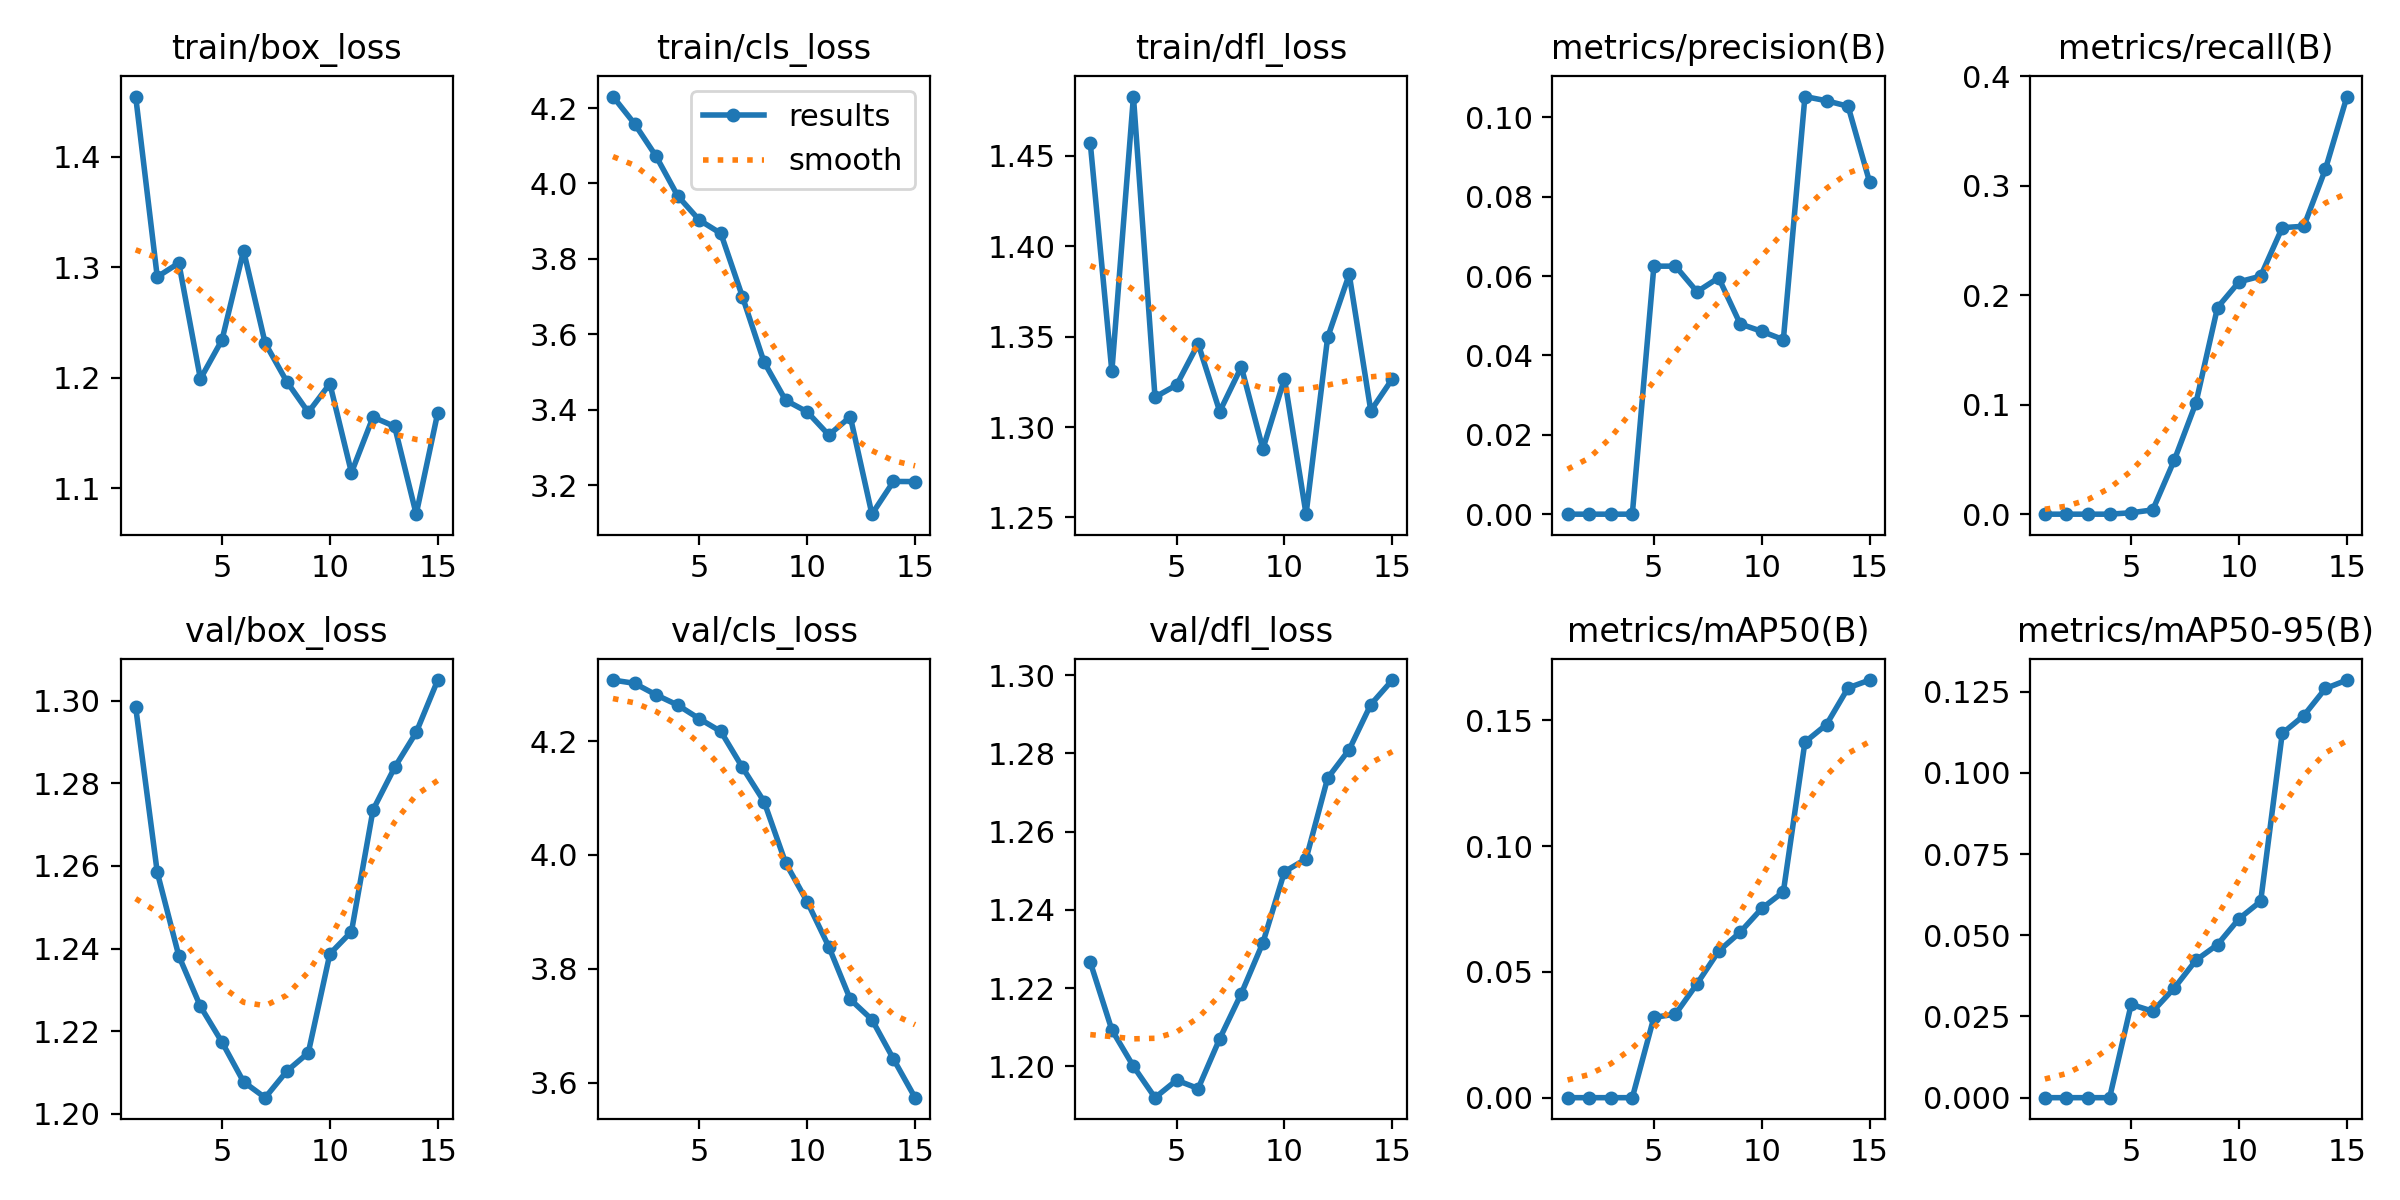

Source data for this figure (header and first rows):
epoch, time, train/box_loss, train/cls_loss, train/dfl_loss, metrics/precision(B), metrics/recall(B), metrics/mAP50(B), metrics/mAP50-95(B), val/box_loss, val/cls_loss, val/dfl_loss, lr/pg0, lr/pg1, lr/pg2
1, 30.58, 1.454, 4.23, 1.457, 0, 0, 0, 0, 1.298, 4.307, 1.227, 1.38e-05, 1.38e-05, 1.38e-05
2, 60.09, 1.291, 4.158, 1.331, 0, 0, 0, 0, 1.258, 4.301, 1.209, 2.90007e-05, 2.90007e-05, 2.90007e-05
3, 89.55, 1.304, 4.072, 1.483, 0, 0, 0, 0, 1.238, 4.281, 1.2, 4.19244e-05, 4.19244e-05, 4.19244e-05
4, 118.8, 1.199, 3.967, 1.317, 0, 0, 0, 0, 1.226, 4.263, 1.192, 5.25711e-05, 5.25711e-05, 5.25711e-05
5, 147.7, 1.234, 3.903, 1.323, 0.0625, 0.0013, 0.0319, 0.02871, 1.217, 4.239, 1.196, 6.09408e-05, 6.09408e-05, 6.09408e-05
6, 176.3, 1.315, 3.867, 1.346, 0.0625, 0.00391, 0.0332, 0.02659, 1.208, 4.217, 1.194, 6.70335e-05, 6.70335e-05, 6.70335e-05
7, 204, 1.231, 3.7, 1.309, 0.05605, 0.04948, 0.04527, 0.03376, 1.204, 4.154, 1.207, 7.08492e-05, 7.08492e-05, 7.08492e-05
8, 232.3, 1.196, 3.527, 1.333, 0.05958, 0.1016, 0.05822, 0.0423, 1.21, 4.094, 1.219, 7.23879e-05, 7.23879e-05, 7.23879e-05
9, 260.8, 1.169, 3.425, 1.288, 0.04794, 0.1888, 0.06578, 0.04711, 1.215, 3.986, 1.232, 7.16496e-05, 7.16496e-05, 7.16496e-05
10, 289.7, 1.195, 3.395, 1.327, 0.04607, 0.2122, 0.07521, 0.0551, 1.239, 3.918, 1.25, 6.86343e-05, 6.86343e-05, 6.86343e-05
11, 318, 1.114, 3.333, 1.252, 0.04398, 0.2175, 0.08181, 0.06044, 1.244, 3.839, 1.253, 6.3342e-05, 6.3342e-05, 6.3342e-05
12, 346.3, 1.164, 3.381, 1.35, 0.1052, 0.2617, 0.1413, 0.1121, 1.274, 3.746, 1.274, 5.57727e-05, 5.57727e-05, 5.57727e-05
13, 375.4, 1.156, 3.123, 1.385, 0.1042, 0.263, 0.1483, 0.1176, 1.284, 3.711, 1.281, 4.59264e-05, 4.59264e-05, 4.59264e-05
14, 404, 1.076, 3.21, 1.309, 0.1028, 0.3151, 0.1629, 0.126, 1.292, 3.642, 1.292, 3.38031e-05, 3.38031e-05, 3.38031e-05
15, 432.3, 1.168, 3.21, 1.327, 0.08365, 0.3815, 0.166, 0.1285, 1.305, 3.574, 1.299, 1.94028e-05, 1.94028e-05, 1.94028e-05
